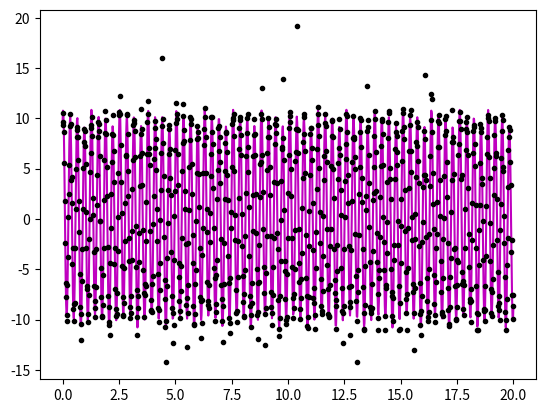

The script that saved this image: (Note: this script raises an exception after producing the figure.)
import numpy as np
import matplotlib.pyplot as plt

def fit_sine(x, y, w_true):
    M = np.ones((len(x), 2*len(w_true)+1))
    for i in range(len(w_true)):
        M[:, 2*i] = np.sin(w_true[i]*x)
        M[:, 2*i+1] = np.cos(w_true[i]*x)
    A = np.linalg.solve(np.dot(M.T, M), np.dot(M.T, y))
    ys = np.zeros_like(x)
    for i in range(len(w_true)):
        ys += A[2*i]*np.sin(w_true[i]*x) + A[2*i+1]*np.cos(w_true[i]*x)
    ys += A[-1]
    return ys, A

def fit_sine_leastsq(x, y, w_true):
    M = np.ones((len(x), 2*len(w_true)+1))
    for i in range(len(w_true)):
        M[:, 2*i] = np.sin(w_true[i]*x)
        M[:, 2*i+1] = np.cos(w_true[i]*x)
    A = np.linalg.solve(np.dot(M.T, M), np.dot(M.T, y))
    ys = np.zeros_like(x)
    for i in range(len(w_true)):
        ys += A[2*i]*np.sin(w_true[i]*x) + A[2*i+1]*np.cos(w_true[i]*x)
    ys += A[-1]
    return ys, A

def fit_sine_err(x, y, yerr, w_true):
    M = np.ones((len(x), 2*len(w_true)+1))
    S = yerr**2 * np.eye(len(yerr))
    for i in range(len(w_true)):
        M[:, 2*i] = np.sin(w_true[i]*x)
        M[:, 2*i+1] = np.cos(w_true[i]*x)
    A = np.linalg.solve(M.T.dot(np.linalg.inv(S)).dot(M),
                        (M.T.dot(np.linalg.inv(S)).dot(y)))
    ys = np.zeros_like(x)
    for i in range(len(w_true)):
        ys += A[2*i]*np.sin(w_true[i]*x) + A[2*i+1]*np.cos(w_true[i]*x)
    ys += A[-1]
    return ys, A

def show_sine(xs, w_true, A):
    ys = np.zeros_like(xs)
    for i in range(len(w_true)):
        ys += A[2*i]*np.sin(w_true[i]*xs) + A[2*i+1]*np.cos(w_true[i]*xs)
    ys += A[-1]
    return ys

if __name__ == "__main__":

    # generate some data
    A_true = [10.1, .4, .6]
    w_true = [20., 10., 5.]
    phi_true = [np.pi/3, np.pi/2., np.pi/6.]
    x = np.linspace(0, 20, 1000)
    y = np.zeros_like(x)
    for i in range(len(A_true)):
        y += A_true[i]*np.sin(w_true[i]*x + phi_true[i])

    plt.clf()
    plt.plot(x, y, 'm')

    err = 1.
    yerr = err * np.random.randn(len(y))
    y += yerr * np.random.randn(len(y))
    ys = fit_sine(x, y, w_true)
    ys2 = fit_sine_err(x, y, yerr, w_true)

    plt.errorbar(x, y, yerr=yerr, fmt='k.', capsize=0, ecolor='.8')
    plt.plot(x, ys)
    plt.plot(x, ys2, 'g')
    plt.show()
